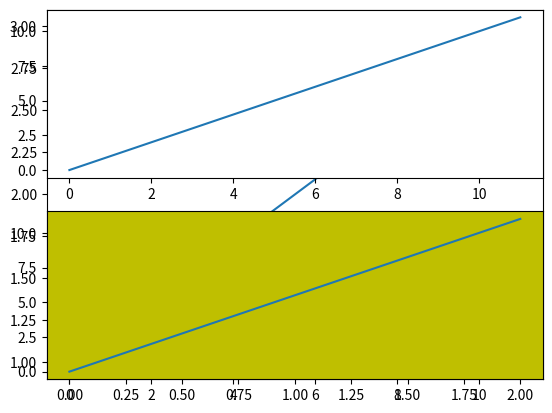

This chart was generated by the following Python code:
import matplotlib.pyplot as plt
plt.plot([1,2,3])
plt.subplot(211)
plt.plot(range(12))
plt.subplot(212,facecolor='y')
plt.plot(range(12))
